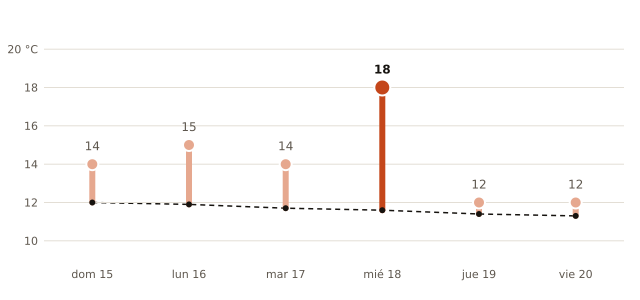

The file beside this chart, header and first rows:
fecha, máxima_prevista_C, máxima_normal_1991_2020_C
2026-11-15, 14, 12.0
2026-11-16, 15, 11.9
2026-11-17, 14, 11.7
2026-11-18, 18, 11.6
2026-11-19, 12, 11.4
2026-11-20, 12, 11.3
